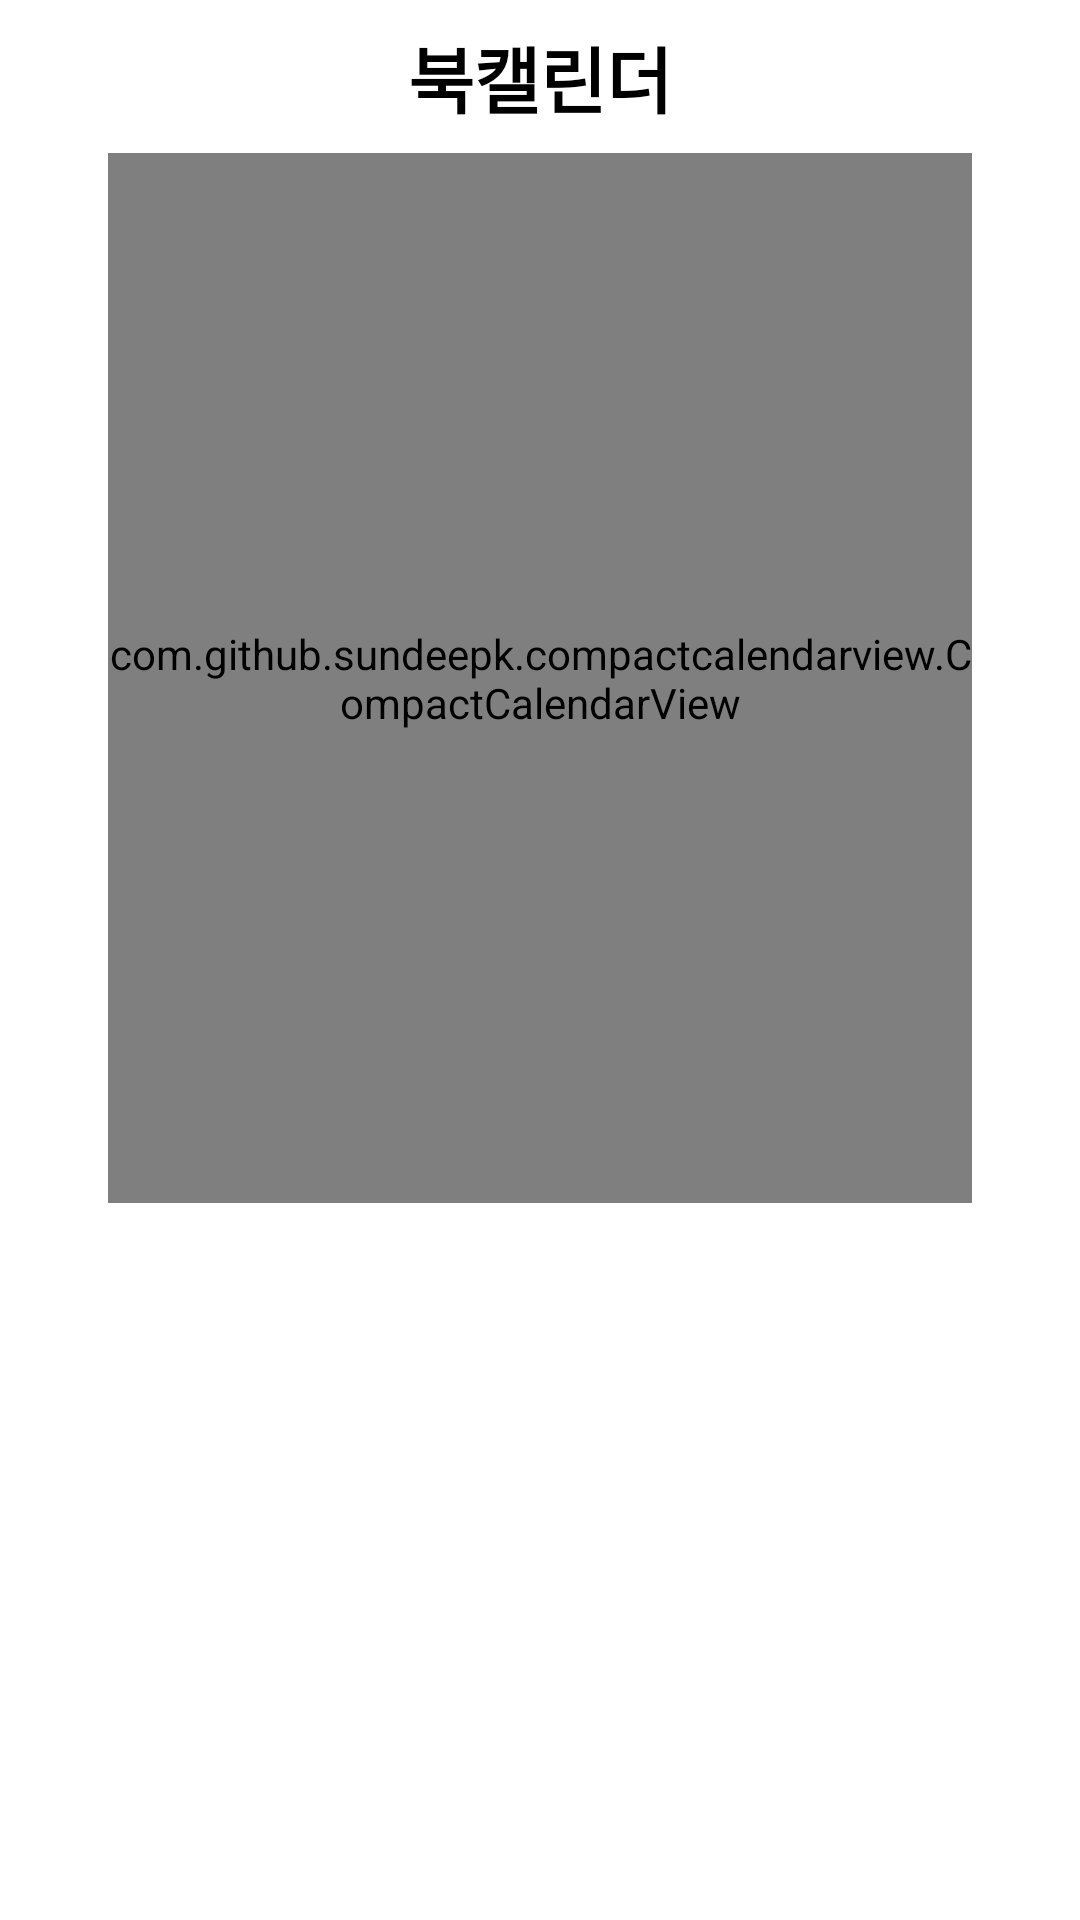

Android layout source for this screen:
<!-- AndroidManifest.xml: application theme Theme.BookDarak_1 -->
<!-- res/layout/fragment_calendar.xml -->
<?xml version="1.0" encoding="utf-8"?>
<androidx.constraintlayout.widget.ConstraintLayout xmlns:android="http://schemas.android.com/apk/res/android"
    xmlns:app="http://schemas.android.com/apk/res-auto"
    android:layout_width="match_parent"
    android:layout_height="wrap_content"
    android:orientation="vertical" >

    <com.github.sundeepk.compactcalendarview.CompactCalendarView
        android:id="@+id/compactcalendar_view"
        android:layout_width="0dp"
        android:layout_height="350dp"
        app:layout_constraintWidth_percent="0.8"
        app:layout_constraintStart_toStartOf="parent"
        app:layout_constraintEnd_toEndOf="parent"
        app:layout_constraintTop_toBottomOf="@+id/title"
        android:layout_marginTop="8dp"
        app:compactCalendarTextSize="12sp"
        app:compactCalendarCurrentDayBackgroundColor="@color/colorAccentTransparent"
        app:compactCalendarCurrentSelectedDayBackgroundColor="@color/colorPrimaryTransparent"
        />

    <TextView
        android:id="@+id/diaryTextView"
        android:layout_width="0dp"
        android:layout_height="wrap_content"
        android:gravity= "center"
        android:layout_marginTop="16dp"
        app:layout_constraintTop_toBottomOf="@+id/compactcalendar_view"
        android:layout_marginEnd="8dp"
        app:layout_constraintStart_toStartOf="parent" android:layout_marginLeft="100dp"
        android:layout_marginStart="50dp" android:textAppearance="@style/TextAppearance.AppCompat.Large"/>

    <androidx.recyclerview.widget.RecyclerView
        android:id="@+id/bookRecyclerView"
        android:layout_width="wrap_content"
        android:layout_height="wrap_content"
        app:layout_constraintTop_toBottomOf="@+id/diaryTextView"
        app:layout_constraintBottom_toBottomOf="parent"
        app:layout_constraintStart_toStartOf="parent"
        app:layout_constraintEnd_toEndOf="parent"
        android:layout_marginTop="16dp"/>

    <TextView
        android:id="@+id/title"
        android:layout_width="0dp"
        android:layout_height="wrap_content"
        android:layout_marginStart="8dp"
        android:layout_marginTop="8dp"
        android:layout_marginEnd="8dp"
        android:gravity="center"
        android:text="북캘린더"
        android:textAppearance="@style/TextAppearance.AppCompat.Large"
        android:textColor="@color/black"
        android:textSize="24sp"
        android:textStyle="bold"
        app:layout_constraintEnd_toEndOf="parent"
        app:layout_constraintStart_toStartOf="parent"
        app:layout_constraintTop_toTopOf="parent" />
</androidx.constraintlayout.widget.ConstraintLayout>
<!-- resources referenced by this layout -->
<resources>
  <color name="black">#FF000000</color>
  <color name="colorAccentTransparent">#708490FF</color>
  <color name="colorPrimaryTransparent">#803F51B5</color>
  <style name="Theme.BookDarak_1" parent="Theme.MaterialComponents.DayNight.DarkActionBar">
          
          <item name="colorPrimary">@color/purple_500</item>
          <item name="colorPrimaryVariant">@color/purple_700</item>
          <item name="colorOnPrimary">@color/white</item>
          
          <item name="colorSecondary">@color/teal_200</item>
          <item name="colorSecondaryVariant">@color/teal_700</item>
          <item name="colorOnSecondary">@color/black</item>
          
          <item name="android:statusBarColor" tools:targetApi="l">?attr/colorPrimaryVariant</item>
          <item name="windowNoTitle">true</item>
      </style>
  <color name="purple_500">#FF6200EE</color>
  <color name="purple_700">#FF3700B3</color>
  <color name="white">#FFFFFFFF</color>
  <color name="teal_200">#FF03DAC5</color>
  <color name="teal_700">#FF018786</color>
</resources>
